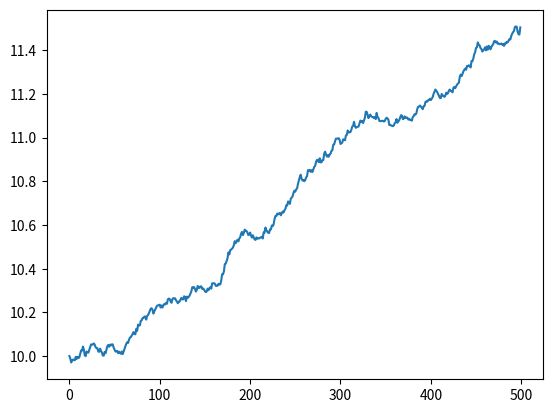

The script that saved this image:
#!/usr/bin/env python3
# -*- coding: utf-8 -*-
"""
Created on Mon Aug 23 14:03:58 2021

[redacted]
"""
#import neccesary libraries
import math
import numpy as np
import matplotlib.pyplot as plt

#set parameters
mean = 0.0002
std_dev = 0.001
starting_value = 10


#create sample of 500 with given std dev and mean
random_vector = np.random.normal(mean, std_dev, 500)


#function parameter x
def simulate(x):
#save the length of array in n
    n = len(x)
#create an array of zeros to save stock prices    
    result = np.zeros(n)
#save start value in the first element of array    
    result[0] = starting_value
    
    
#calulates the i-th stock price depending on the (i-1)-th stok price and the (i-1)-th log return    
    for i in range(1,n):
        result[i] = math.exp(x[i-1]) * result[i-1]
    return result
#test
sim = simulate(random_vector)
#plot
plt.plot(sim)
plt.show()